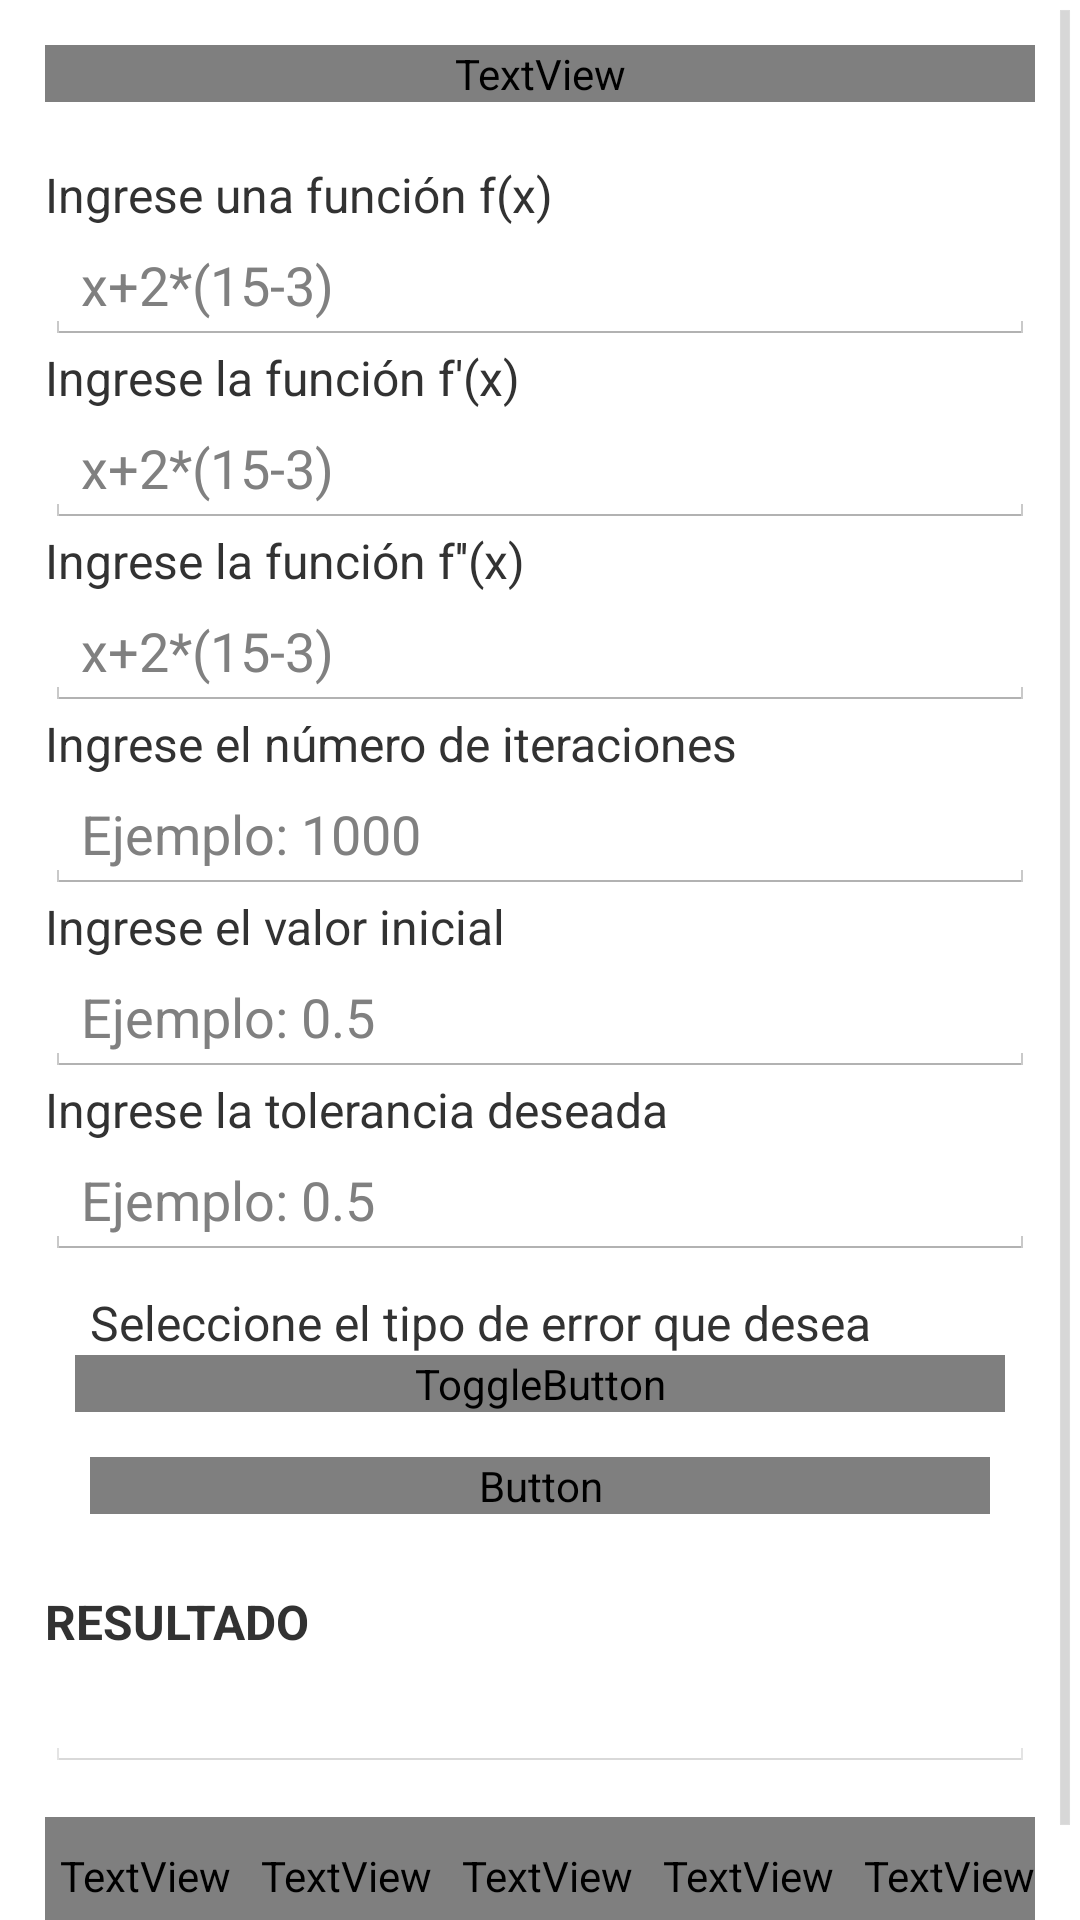

Here is an Android app screen rendered from its layout file. Give the layout XML and the strings, colors and styles it references.
<!-- AndroidManifest.xml: application theme AppTheme -->
<!-- res/layout/actividad_raices_multiples.xml -->
<?xml version="1.0" encoding="utf-8"?>
<ScrollView xmlns:android="http://schemas.android.com/apk/res/android"
    xmlns:tools="http://schemas.android.com/tools"
    android:layout_width="match_parent"
    android:layout_height="match_parent"
    tools:context="eafit.geminis.actividades.ecuacionesunavariable.RaicesMultiplesActividad">

    <LinearLayout
        android:layout_width="match_parent"
        android:layout_height="match_parent"
        android:layout_margin="@dimen/margen_abajo_entrada"
        android:orientation="vertical">

        <TextView
            style="@style/titulos_metodos_entrada"
            android:text="@string/titulo_raices_multiples"
            android:textAlignment="center"
            android:textSize="20sp"
            android:fontFamily="@string/font_family_medium" />

        <TextView
            style="@style/titulos_entrada_metodos"
            android:labelFor="@+id/entrada_funcion_raices_multiples"
            android:text="@string/entrada_funcion" />

        <AutoCompleteTextView
            android:id="@+id/entrada_funcion_raices_multiples"
            android:layout_width="match_parent"
            android:layout_height="wrap_content"
            android:hint="@string/pista_ecuaciones_una_variable"
            android:theme="@style/Autocomplete"/>

        <TextView
            style="@style/titulos_entrada_metodos"
            android:labelFor="@+id/entrada_funcion_p_raices_multiples"
            android:text="@string/entrada_funcion_prima" />

        <AutoCompleteTextView
            android:id="@+id/entrada_funcion_p_raices_multiples"
            android:layout_width="match_parent"
            android:layout_height="wrap_content"
            android:hint="@string/pista_ecuaciones_una_variable"
            android:theme="@style/Autocomplete"/>

        <TextView
            style="@style/titulos_entrada_metodos"
            android:labelFor="@+id/entrada_funcion_p_2_raices_multiples"
            android:text="@string/entrada_funcion_2_prima" />

        <AutoCompleteTextView
            android:id="@+id/entrada_funcion_p_2_raices_multiples"
            android:layout_width="match_parent"
            android:layout_height="wrap_content"
            android:hint="@string/pista_ecuaciones_una_variable"
            android:theme="@style/Autocomplete"/>

        <TextView
            style="@style/titulos_entrada_metodos"
            android:labelFor="@+id/entrada_iteraciones_raices_multiples"
            android:text="@string/entrada_iteraciones" />

        <EditText
            android:id="@+id/entrada_iteraciones_raices_multiples"
            android:layout_width="match_parent"
            android:layout_height="wrap_content"
            android:hint="@string/pista_iteraciones"
            android:inputType="number" />

        <TextView
            style="@style/titulos_entrada_metodos"
            android:labelFor="@+id/entrada_xinicial_raices_multiples"
            android:text="@string/entrada_valor_inicial" />

        <EditText
            android:id="@+id/entrada_xinicial_raices_multiples"
            android:layout_width="match_parent"
            android:layout_height="wrap_content"
            android:hint="@string/pista_delta"
            android:inputType="numberDecimal|numberSigned" />

        <TextView
            style="@style/titulos_entrada_metodos"
            android:labelFor="@+id/entrada_tol_raices_multiples"
            android:text="@string/entrada_tol" />

        <EditText
            android:id="@+id/entrada_tol_raices_multiples"
            android:layout_width="match_parent"
            android:layout_height="wrap_content"
            android:hint="@string/pista_delta"
            android:inputType="numberDecimal" />

        <TextView
            style="@style/titulos_entrada_metodos"
            android:labelFor="@+id/tipo_error_raices_multiples"
            android:text="@string/entrada_tipoError"
            android:layout_marginTop="10sp"
            android:layout_marginLeft="15sp"
            android:layout_marginRight="15sp" />

        <ToggleButton
            android:id="@+id/tipo_error_raices_multiples"
            android:layout_width="match_parent"
            android:layout_height="wrap_content"
            android:textOff="Error Relativo"
            android:textOn="Error Absoluto"
            android:textAllCaps="true"
            android:textSize="14sp"
            android:fontFamily="@string/font_family_medium"
            android:layout_marginRight="10dp"
            android:layout_marginLeft="10dp" />

        <Button
            android:id="@+id/bt_calcular_raices_multiples"
            style="@style/botones_calcular" />

        <TextView
            android:layout_width="match_parent"
            android:layout_height="wrap_content"
            android:labelFor="@+id/resultado_raices_multiples"
            android:text="@string/resultado"
            android:textStyle="bold"
            android:textAllCaps="true"
            android:layout_marginTop="10dp"
            android:textSize="16sp" />

        <EditText
            android:id="@+id/resultado_raices_multiples"
            android:layout_width="match_parent"
            android:layout_height="wrap_content"
            android:textColor="@color/blackColor"
            android:enabled="false" />

        <HorizontalScrollView
            android:layout_width="match_parent"
            android:layout_height="wrap_content">

            <TableLayout
                android:id="@+id/tabla_raices_multiples"
                style="@style/tabla">

                <TableRow
                    android:id="@+id/fila_titulo_raices_multiples"
                    style="@style/columna">

                    <TextView
                        style="@style/itemColumna"
                        android:text="n" />

                    <TextView
                        style="@style/itemColumna"
                        android:text="Xn" />

                    <TextView
                        style="@style/itemColumna"
                        android:text="f(Xn)" />
                    <TextView
                        style="@style/itemColumna"
                        android:text="f'(Xn)" />

                    <TextView
                        style="@style/itemColumna"
                        android:text="f''(Xn)" />
                    <TextView
                        style="@style/itemColumna"
                        android:text="Error" />
                </TableRow>
            </TableLayout>
        </HorizontalScrollView>

    </LinearLayout>

</ScrollView>
<!-- resources referenced by this layout -->
<resources>
  <color name="blackColor">#000000</color>
  <dimen name="margen_abajo_entrada">15dp</dimen>
  <string name="entrada_funcion">Ingrese una función f(x)</string>
  <string name="entrada_funcion_2_prima">Ingrese la función f\'\'(x)</string>
  <string name="entrada_funcion_prima">Ingrese la función f\'(x)</string>
  <string name="entrada_iteraciones">Ingrese el número de iteraciones</string>
  <string name="entrada_tipoError">Seleccione el tipo de error que desea</string>
  <string name="entrada_tol">Ingrese la tolerancia deseada</string>
  <string name="entrada_valor_inicial">Ingrese el valor inicial</string>
  <string name="pista_delta">Ejemplo: 0.5</string>
  <string name="pista_ecuaciones_una_variable">x+2*(15-3)</string>
  <string name="pista_iteraciones">Ejemplo: 1000</string>
  <string name="resultado">Resultado</string>
  <string name="titulo_raices_multiples">Método de las Raíces Múltiples</string>
  <style name="Autocomplete" parent="Widget.AppCompat.Light.AutoCompleteTextView">
          <item name="android:background">@color/colorPrimary</item>
          <item name="colorControlNormal">@color/botones_calcular</item>
          <item name="colorControlActivated">@color/colorPrimaryLight</item>
      </style>
  <style name="columna">
          
          <item name="android:background">@color/fondoTabla</item>
          <item name="android:layout_width">fill_parent</item>
          <item name="android:layout_height">match_parent</item>
      </style>
  <style name="tabla">
          
          
          
          <item name="android:layout_marginTop">@dimen/margen_abajo_entrada</item>
          <item name="android:layout_marginBottom">25dp</item>
          <item name="android:stretchColumns">*</item>
          <item name="android:layout_height">wrap_content</item>
          <item name="android:layout_width">match_parent</item>
      </style>
  <style name="titulos_entrada_metodos">
          <item name="android:layout_width">match_parent</item>
          <item name="android:layout_height">wrap_content</item>
          <item name="android:textSize">16sp</item>
      </style>
  <style name="titulos_metodos_entrada">
          <item name="android:layout_width">match_parent</item>
          <item name="android:layout_height">wrap_content</item>
          <item name="android:textStyle">bold</item>
          <item name="android:textSize">@dimen/tamanio_entrada</item>
          <item name="android:layout_marginBottom">20dp</item>
          <item name="android:textColor">#fff</item>
          <item name="android:background">@color/colorPrimary</item>
      </style>
  <style name="AppTheme" parent="android:Theme.Holo.Light.DarkActionBar">
          
          <item name="android:actionBarStyle">@style/MyActionBar</item>
      </style>
  <color name="colorPrimary">#5c6bc0</color>
  <color name="botones_calcular">#004C99</color>
  <color name="colorPrimaryLight">#8e99f3</color>
  <string name="bt_calcular">Calcular</string>
  <color name="fondoTabla">#E6EAEE</color>
  <!-- drawable border (drawable) -->
  <?xml version="1.0" encoding="utf-8"?>
  <shape
      xmlns:android="http://schemas.android.com/apk/res/android"
      android:shape= "rectangle">
      <solid android:color="@color/fondoTabla"/>
      <stroke android:width="1dp" android:color="#7E8A97"/>
  </shape>
  <dimen name="tamanio_entrada">16sp</dimen>
  <style name="MyActionBar" parent="@android:style/Widget.Holo.Light.ActionBar">
          <item name="android:background">@color/colorPrimaryDark</item>
          <item name="android:titleTextStyle">@style/Theme.MyAppTheme.ActionBar.TitleTextStyle</item>
      </style>
  <color name="colorPrimaryDark">#26418f</color>
  <style name="Theme.MyAppTheme.ActionBar.TitleTextStyle" parent="android:style/TextAppearance.Holo.Widget.ActionBar.Title">
          <item name="android:textStyle">bold</item>
          <item name="android:textColor">#ffffff</item>
          <item name="android:fontFamily">monospace</item>
      </style>
</resources>
